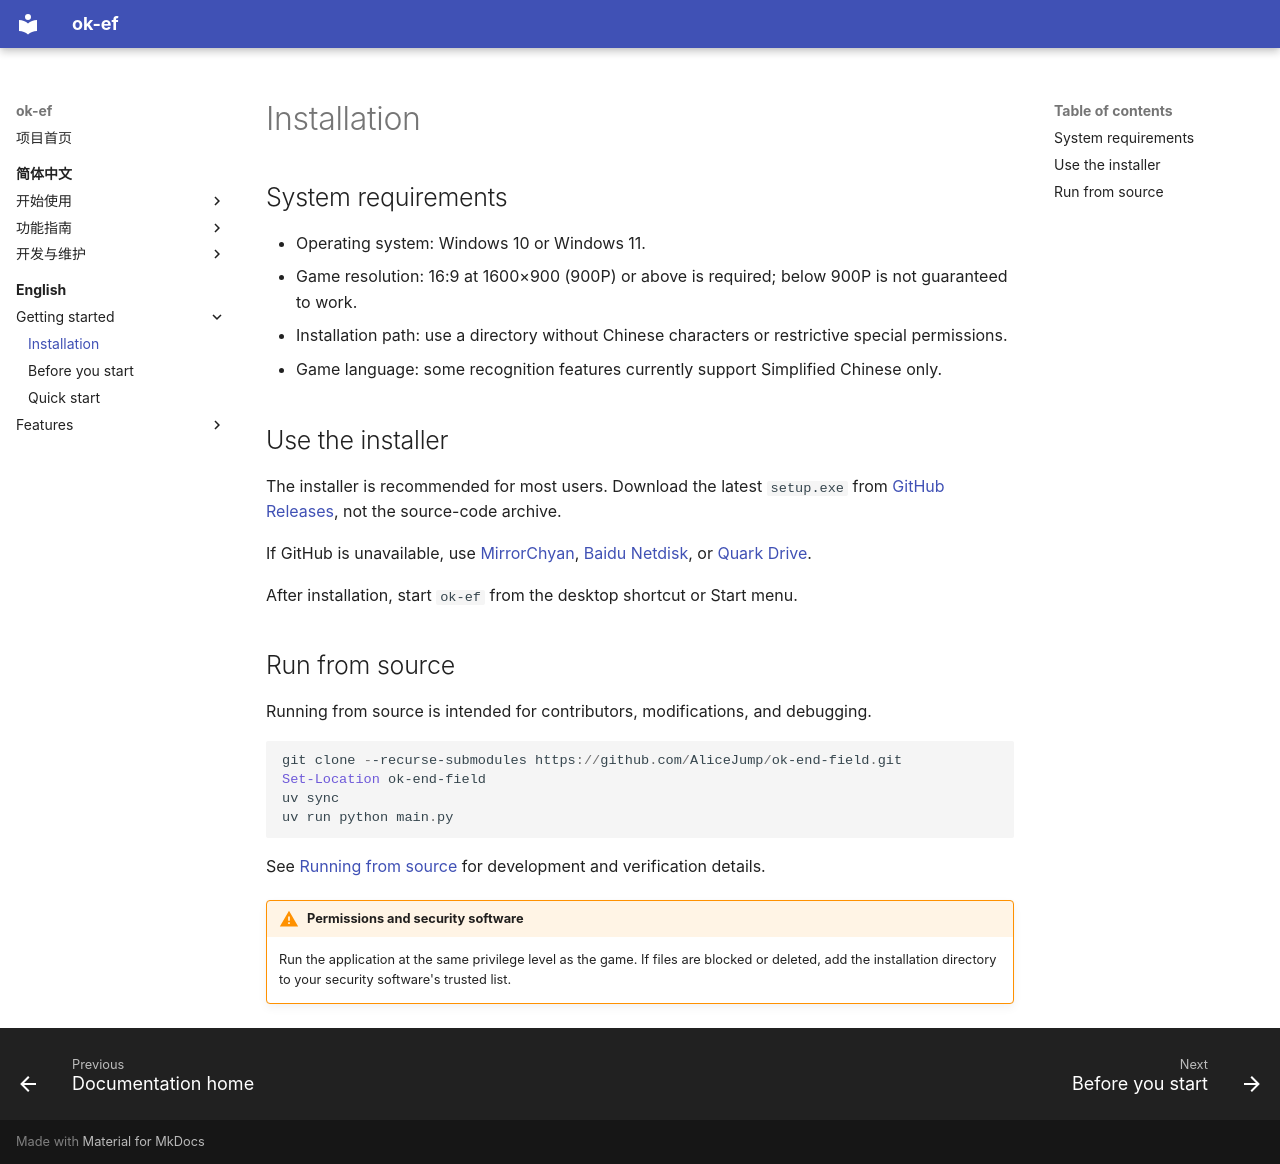

repository: AliceJump/ok-end-field · page: en/getting-started/installation/index.html · generator: mkdocs

# Installation

## System requirements

- Operating system: Windows 10 or Windows 11.
- Game resolution: 16:9 at 1600×900 (900P) or above is required; below 900P is not guaranteed to work.
- Installation path: use a directory without Chinese characters or restrictive special permissions.
- Game language: some recognition features currently support Simplified Chinese only.

## Use the installer

The installer is recommended for most users. Download the latest `setup.exe` from [GitHub Releases](https://github.com/AliceJump/ok-end-field/releases), not the source-code archive.

If GitHub is unavailable, use [MirrorChyan](https://mirrorchyan.com/zh/projects?rid=ok-end-field&source=ok-ef-readme), [Baidu Netdisk](https://pan.baidu.com/s/1rxLRLkSx34xIL-nGib04sg?pwd=479z), or [Quark Drive](https://pan.quark.cn/s/418018ddf7a0).

After installation, start `ok-ef` from the desktop shortcut or Start menu.

## Run from source

Running from source is intended for contributors, modifications, and debugging.

```powershell
git clone --recurse-submodules https://github.com/AliceJump/ok-end-field.git
Set-Location ok-end-field
uv sync
uv run python main.py
```

See [Running from source](../../dev/QUICKSTART.md) for development and verification details.

!!! warning "Permissions and security software"
    Run the application at the same privilege level as the game. If files are blocked or deleted, add the installation directory to your security software's trusted list.
